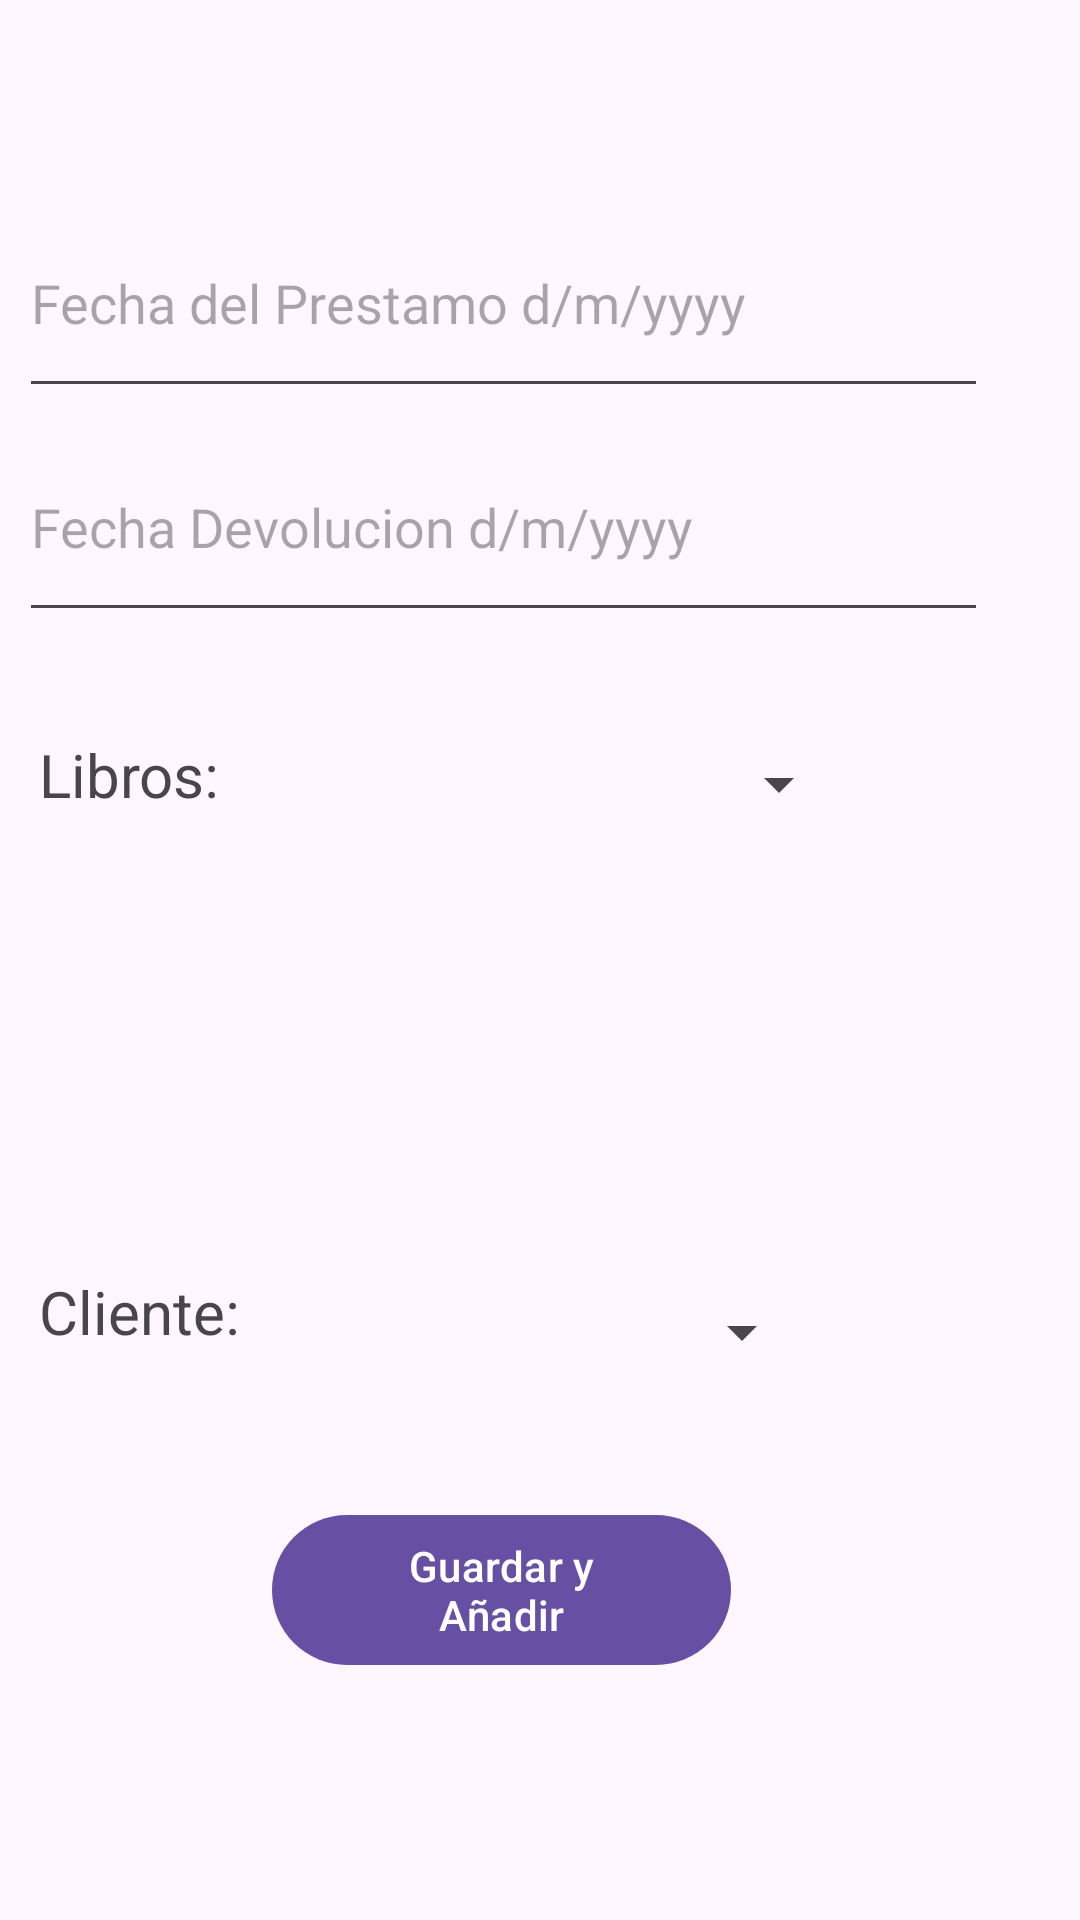

Reconstruct the res/layout file that produces this screen, plus the resources it refers to.
<!-- AndroidManifest.xml: application theme Theme.AppBiblioteca -->
<!-- res/layout/activity_aniadir_prestamo.xml -->
<?xml version="1.0" encoding="utf-8"?>
<androidx.constraintlayout.widget.ConstraintLayout xmlns:android="http://schemas.android.com/apk/res/android"
    xmlns:app="http://schemas.android.com/apk/res-auto"
    xmlns:tools="http://schemas.android.com/tools"
    android:layout_width="match_parent"
    android:layout_height="match_parent"
    tools:context=".frontend.AniadirPrestamoAct">

    <EditText
        android:id="@+id/edtFechaPrestamo"
        android:layout_width="323dp"
        android:layout_height="73dp"
        android:ems="10"
        android:hint="Fecha del Prestamo d/m/yyyy"
        android:inputType="text"
        app:layout_constraintBottom_toBottomOf="parent"
        app:layout_constraintEnd_toEndOf="parent"
        app:layout_constraintHorizontal_bias="0.173"
        app:layout_constraintStart_toStartOf="parent"
        app:layout_constraintTop_toTopOf="parent"
        app:layout_constraintVertical_bias="0.111" />

    <EditText
        android:id="@+id/edtFechaDevolucion"
        android:layout_width="323dp"
        android:layout_height="73dp"
        android:ems="10"
        android:hint="Fecha Devolucion d/m/yyyy"
        android:inputType="text"
        app:layout_constraintBottom_toBottomOf="parent"
        app:layout_constraintEnd_toEndOf="parent"
        app:layout_constraintHorizontal_bias="0.173"
        app:layout_constraintStart_toStartOf="parent"
        app:layout_constraintTop_toTopOf="parent"
        app:layout_constraintVertical_bias="0.243" />

    <TextView
        android:id="@+id/textView5"
        android:layout_width="111dp"
        android:layout_height="39dp"
        android:text="Libros:"
        android:textSize="20sp"
        app:layout_constraintBottom_toBottomOf="parent"
        app:layout_constraintEnd_toEndOf="parent"
        app:layout_constraintHorizontal_bias="0.052"
        app:layout_constraintStart_toStartOf="parent"
        app:layout_constraintTop_toTopOf="parent"
        app:layout_constraintVertical_bias="0.407" />

    <Spinner
        android:id="@+id/spinnerLibro"
        android:layout_width="157dp"
        android:layout_height="46dp"
        app:layout_constraintBottom_toBottomOf="parent"
        app:layout_constraintEnd_toEndOf="parent"
        app:layout_constraintHorizontal_bias="0.624"
        app:layout_constraintStart_toStartOf="parent"
        app:layout_constraintTop_toTopOf="parent"
        app:layout_constraintVertical_bias="0.401" />

    <com.google.android.material.chip.ChipGroup
        android:id="@+id/chipGroup"
        android:layout_width="wrap_content"
        android:layout_height="wrap_content"
        android:orientation="horizontal"
        app:layout_constraintBottom_toBottomOf="parent"
        app:layout_constraintEnd_toEndOf="parent"
        app:layout_constraintHorizontal_bias="0.094"
        app:layout_constraintStart_toStartOf="parent"
        app:layout_constraintTop_toTopOf="parent"
        android:theme="@style/Theme.AppCompat">

    </com.google.android.material.chip.ChipGroup>

    <TextView
        android:id="@+id/tvClientes"
        android:layout_width="117dp"
        android:layout_height="39dp"
        android:text="Cliente:"
        android:textSize="20sp"
        app:layout_constraintBottom_toBottomOf="parent"
        app:layout_constraintEnd_toEndOf="parent"
        app:layout_constraintHorizontal_bias="0.053"
        app:layout_constraintStart_toStartOf="parent"
        app:layout_constraintTop_toTopOf="parent"
        app:layout_constraintVertical_bias="0.705" />

    <Spinner
        android:id="@+id/spinnerCliente"
        android:layout_width="143dp"
        android:layout_height="43dp"
        app:layout_constraintBottom_toBottomOf="parent"
        app:layout_constraintEnd_toEndOf="parent"
        app:layout_constraintHorizontal_bias="0.591"
        app:layout_constraintStart_toStartOf="parent"
        app:layout_constraintTop_toTopOf="parent"
        app:layout_constraintVertical_bias="0.708" />

    <Button
        android:id="@+id/btnsave"
        android:layout_width="153dp"
        android:layout_height="58dp"
        android:text="Guardar y Añadir"
        app:layout_constraintBottom_toBottomOf="parent"
        app:layout_constraintEnd_toEndOf="parent"
        app:layout_constraintHorizontal_bias="0.438"
        app:layout_constraintStart_toStartOf="parent"
        app:layout_constraintTop_toTopOf="parent"
        app:layout_constraintVertical_bias="0.861" />

</androidx.constraintlayout.widget.ConstraintLayout>
<!-- resources referenced by this layout -->
<resources>
  <style name="Theme.AppBiblioteca" parent="Base.Theme.AppBiblioteca" />
  <style name="Base.Theme.AppBiblioteca" parent="Theme.Material3.DayNight.NoActionBar">
          
          
      </style>
</resources>
